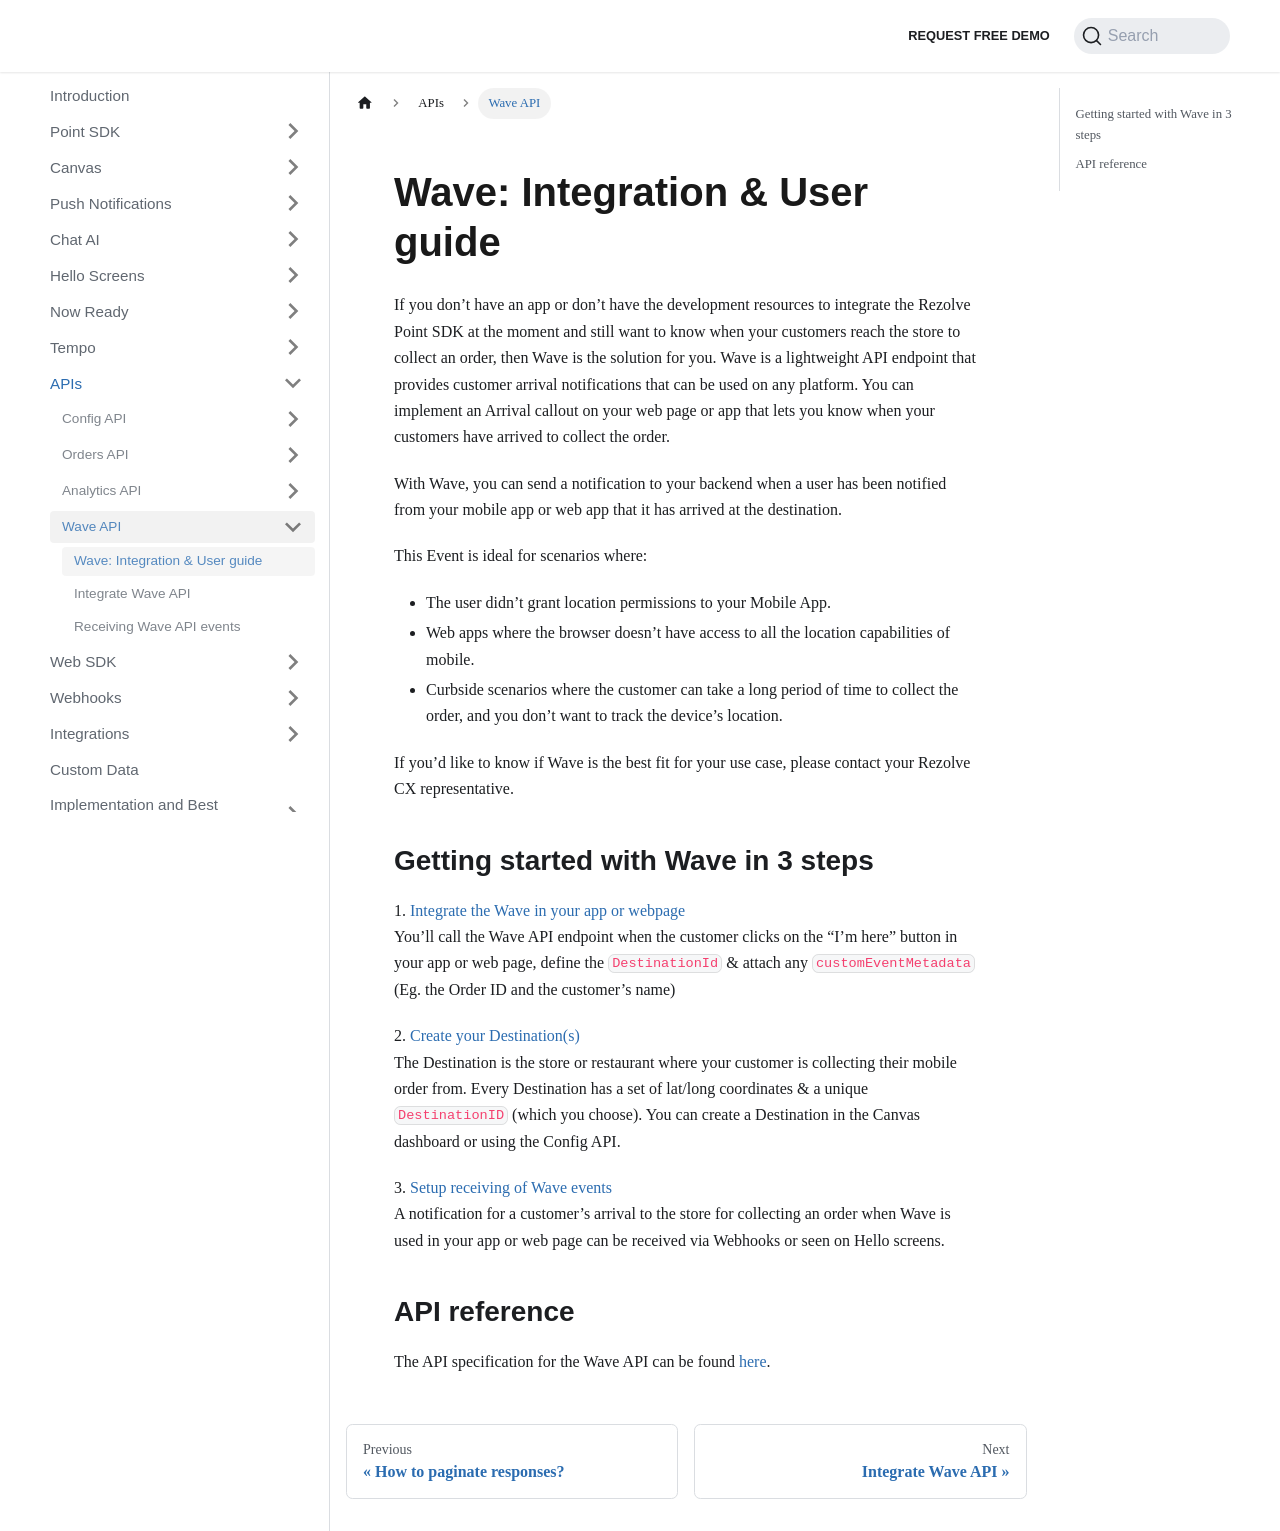

repository: Bluedot-Innovation/documentation · page: APIs/Wave API/Overview.html · generator: docusaurus

Wave: Integration & User guide
==============================

If you don’t have an app or don’t have the development resources to integrate the Bluedot Point SDK at the moment and still want to know when your customers reach the store to collect an order, then Wave is the solution for you. Wave is a lightweight API endpoint that provides customer arrival notifications that can be used on any platform. You can implement an Arrival callout on your web page or app that lets you know when your customers have arrived to collect the order.

With Wave, you can send a notification to your backend when a user has been notified from your mobile app or web app that it has arrived at a Bluedot Destination.

This Event is ideal for scenarios where:

*   The user didn’t grant location permissions to your Mobile App.
*   Web apps where the browser doesn’t have access to all the location capabilities of mobile.
*   Curbside scenarios where the customer can take a long period of time to collect the order, and you don’t want to track the device’s location.

If you’d like to know if Wave is the best fit for your use case, please contact your Bluedot CX representative.

Getting started with Wave in 3 steps
------------------------------------

1\. [Integrate the Wave in your app or webpage](https://docs.bluedot.io/wave-api-integration-user-guide/integrate-wave-api/)  
You’ll call the Wave API endpoint when the customer clicks on the “I’m here” button in your app or web page, define the `DestinationId` & attach any `customEventMetadata` (Eg. the Order ID and the customer’s name)

2\. [Create your Destination(s)](https://docs.bluedot.io/tempo/create-your-destinations/)  
The Destination is the store or restaurant where your customer is collecting their mobile order from. Every Destination has a set of lat/long coordinates & a unique `DestinationID` (which you choose). You can create a Destination in the Canvas dashboard or using the Config API.

3\. [Setup receiving of Wave events](https://docs.bluedot.io/wave-api-integration-user-guide/receiving-of-wave-api-events/)  
A notification for a customer’s arrival to the store for collecting an order when Wave is used in your app or web page can be received via Webhooks or seen on Hello screens.
